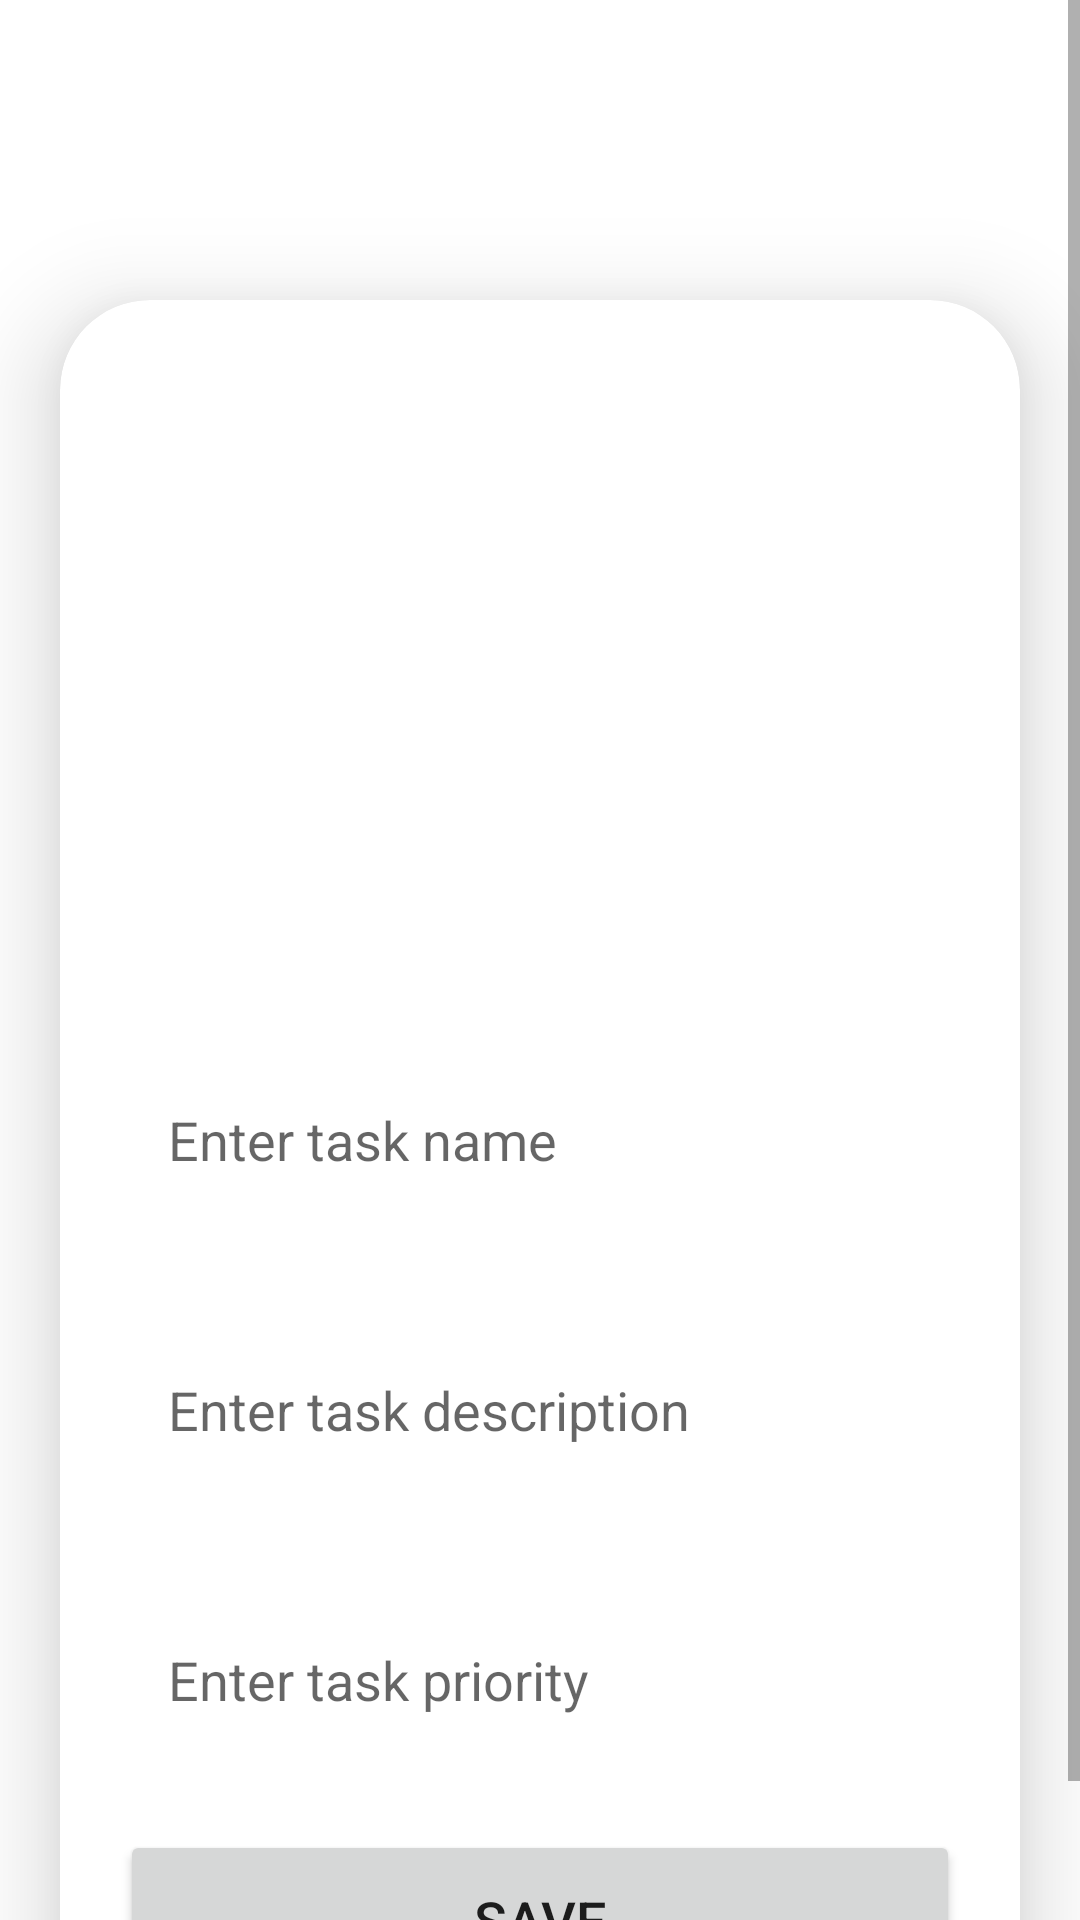

Here is an Android app screen rendered from its layout file. Give the layout XML and the strings, colors and styles it references.
<!-- AndroidManifest.xml: application theme Theme.Tourism -->
<!-- res/layout/activity_upload.xml -->
<?xml version="1.0" encoding="utf-8"?>
<ScrollView
    xmlns:android="http://schemas.android.com/apk/res/android"
    xmlns:app="http://schemas.android.com/apk/res-auto"
    xmlns:tools="http://schemas.android.com/tools"
    android:layout_width="match_parent"
    android:layout_height="match_parent"

    tools:context=".UploadActivity">

    <androidx.cardview.widget.CardView
        android:layout_width="match_parent"
        android:layout_height="wrap_content"
        android:layout_marginTop="100dp"
        android:layout_marginEnd="20dp"
        android:layout_marginStart="20dp"
        app:cardCornerRadius="30dp"
        app:cardElevation="20dp">

        <LinearLayout
            android:layout_width="match_parent"
            android:layout_height="wrap_content"
            android:orientation="vertical"
            android:layout_gravity="center_horizontal"
            android:background="@drawable/lavender_border"
            android:padding="20dp">

            <ImageView
                android:layout_width="match_parent"
                android:layout_height="200dp"
                android:src="@drawable/uploadimg"
                android:id="@+id/uploadImage"
                android:layout_marginTop="10dp"
                android:scaleType="fitXY"/>

            <EditText
                android:layout_width="match_parent"
                android:layout_height="60dp"
                android:id="@+id/uploadTitle"
                android:background="@drawable/lavender_border"
                android:layout_marginTop="20dp"
                android:padding="16dp"
                android:maxLines="1"
                android:hint="Enter task name"
                android:gravity="start|center_vertical"
                android:textColor="@color/Lavender"/>

            <EditText
                android:layout_width="match_parent"
                android:layout_height="80dp"
                android:id="@+id/uploadDesc"
                android:background="@drawable/lavender_border"
                android:layout_marginTop="20dp"
                android:padding="16dp"
                android:hint="Enter task description"
                android:gravity="start|center_vertical"
                android:textColor="@color/Lavender"/>

            <EditText
                android:layout_width="match_parent"
                android:layout_height="60dp"
                android:id="@+id/uploadPriority"
                android:background="@drawable/lavender_border"
                android:layout_marginTop="20dp"
                android:padding="16dp"
                android:hint="Enter task priority"
                android:gravity="start|center_vertical"
                android:textColor="@color/Lavender"/>

            <Button
                android:layout_width="match_parent"
                android:layout_height="60dp"
                android:text="Save"
                android:id="@+id/saveButton"
                android:textSize="18sp"
                android:layout_marginTop="20dp"
                app:cornerRadius = "20dp"/>


        </LinearLayout>

    </androidx.cardview.widget.CardView>

</ScrollView>
<!-- resources referenced by this layout -->
<resources>
  <color name="Lavender">#8692f7</color>
  <style name="Theme.Tourism" parent="Theme.MaterialComponents.DayNight.NoActionBar">
          
          <item name="colorOnPrimary">@color/white</item>
          <item name="colorPrimaryVariant">@color/Lavender</item>
          <item name="colorPrimary">@color/Lavender</item>
          
          <item name="colorSecondary">@color/teal_200</item>
          <item name="colorSecondaryVariant">@color/teal_700</item>
          <item name="colorOnSecondary">@color/black</item>
          
          <item name="android:statusBarColor">?attr/colorPrimaryVariant</item>
          
      </style>
  <color name="white">#FFFFFF</color>
  <color name="teal_200">#FF03DAC5</color>
  <color name="teal_700">#FF018786</color>
  <color name="black">#FF000000</color>
</resources>
